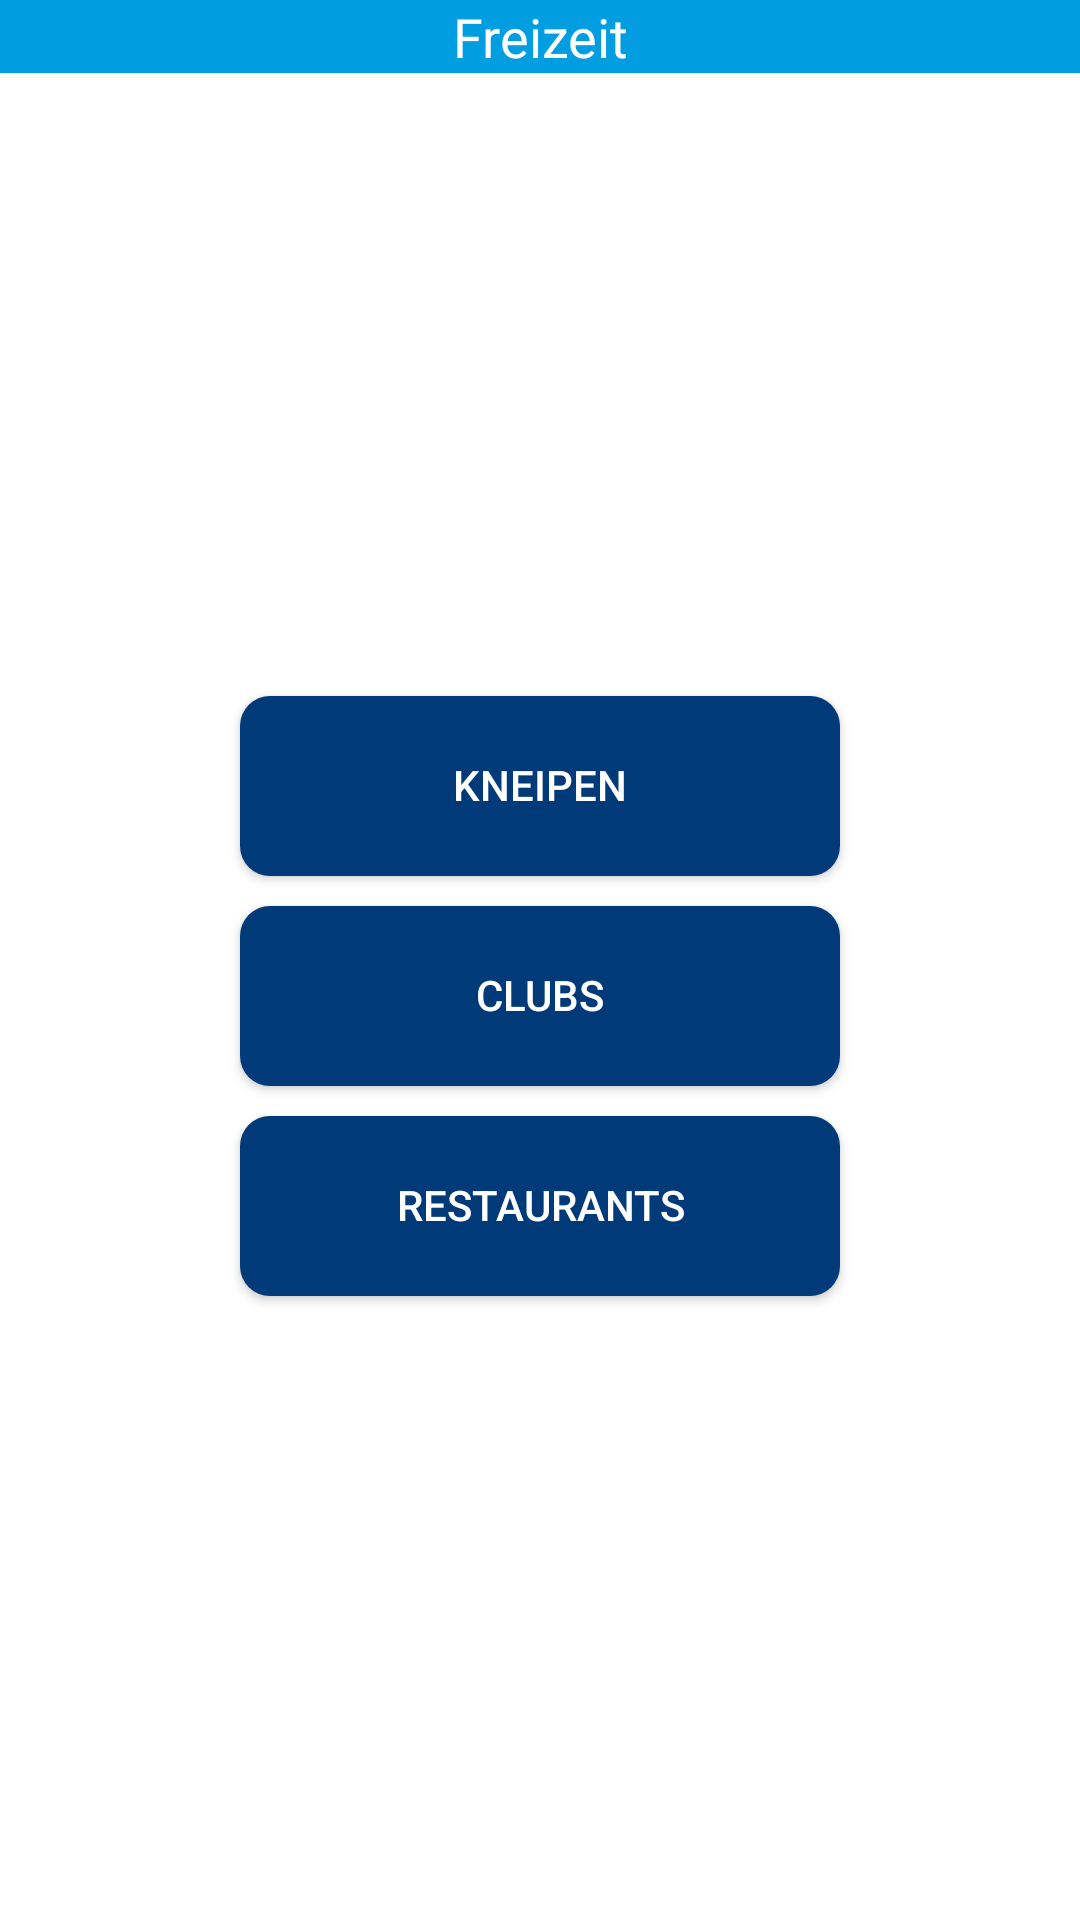

Write the Android layout XML for this screen, with the resource values it uses.
<!-- AndroidManifest.xml: application theme AppTheme -->
<!-- res/layout/activity_after_school.xml -->
<?xml version="1.0" encoding="utf-8"?>
<RelativeLayout xmlns:android="http://schemas.android.com/apk/res/android"
    xmlns:tools="http://schemas.android.com/tools"
    android:layout_width="match_parent"
    android:layout_height="match_parent"
    android:paddingBottom="0dp"
    android:paddingLeft="0dp"
    android:paddingRight="0dp"
    android:paddingTop="0dp"
    tools:context=".AfterSchool"
    android:background="#ffffff"
    android:gravity="center_vertical|center_horizontal">

    <EditText
        android:layout_width="match_parent"
        android:layout_height="wrap_content"
        android:id="@+id/editText_afterschool"
        android:background="@color/wolfenbuettelBlue"
        android:text="@string/afterSchool"
        android:focusable="false"
        android:textColor="#ffffff"
        android:inputType="none"
        android:gravity="center"
        android:layout_gravity="left|top"
        android:layout_alignParentTop="true"
        android:layout_centerHorizontal="true" />

    <RelativeLayout
        android:layout_width="fill_parent"
        android:layout_height="fill_parent"
        android:layout_centerHorizontal="true"
        android:layout_below="@+id/editText_afterschool"
        android:layout_alignParentBottom="true"
        android:gravity="center_vertical|center_horizontal">

        <Button
            android:layout_width="wrap_content"
            android:layout_height="wrap_content"
            android:text="@string/restaurants"
            android:id="@+id/buttonRestaurant"
            android:layout_gravity="center_horizontal"
            android:background="@drawable/round_shape"
            android:textColor="#ffffff"
            android:textStyle="normal"
            android:width="200dp"
            android:elevation="10dp"
            android:elegantTextHeight="true"
            android:clickable="true"
            android:focusableInTouchMode="true"
            android:height="60dp"
            android:layout_below="@+id/buttonClubs"
            android:layout_centerHorizontal="true"
            android:layout_margin="10dp" />

        <Button
            android:layout_width="wrap_content"
            android:layout_height="wrap_content"
            android:text="@string/clubs"
            android:id="@+id/buttonClubs"
            android:layout_gravity="center_horizontal"
            android:background="@drawable/round_shape"
            android:textColor="#ffffff"
            android:textStyle="normal"
            android:width="200dp"
            android:elevation="10dp"
            android:elegantTextHeight="true"
            android:clickable="true"
            android:focusableInTouchMode="false"
            android:height="60dp"
            android:layout_below="@+id/buttonPubs"
            android:layout_alignLeft="@+id/buttonRestaurant"
            android:layout_alignStart="@+id/buttonRestaurant" />

        <Button
            android:layout_width="wrap_content"
            android:layout_height="wrap_content"
            android:text="@string/bars"
            android:id="@+id/buttonPubs"
            android:layout_gravity="center_horizontal"
            android:background="@drawable/round_shape"
            android:textColor="#ffffff"
            android:textStyle="normal"
            android:width="200dp"
            android:elevation="10dp"
            android:elegantTextHeight="true"
            android:clickable="true"
            android:focusableInTouchMode="false"
            android:height="60dp"
            android:layout_centerHorizontal="true"
            android:layout_margin="10dp" />
    </RelativeLayout>
</RelativeLayout>
<!-- resources referenced by this layout -->
<resources>
  <color name="wolfenbuettelBlue">#009EE0</color>
  <!-- drawable round_shape (drawable) -->
  <?xml version="1.0" encoding="utf-8"?>
  <shape xmlns:android="http://schemas.android.com/apk/res/android"
      android:shape="rectangle" android:padding="10dp">
      
      <solid android:color="@color/ostfaliaBlue" />
      <corners android:radius="10dp"/>
  </shape>
  <string name="afterSchool">Freizeit</string>
  <string name="bars">Kneipen</string>
  <string name="clubs">Clubs</string>
  <string name="restaurants">Restaurants</string>
  <style name="AppTheme" parent="Theme.AppCompat.Light.DarkActionBar">
          
          <item name="colorPrimary">@color/wolfenbuettelBlue</item>
          <item name="colorPrimaryDark">@color/colorPrimaryDark</item>
          <item name="colorAccent">@color/colorAccent</item>
      </style>
  <color name="ostfaliaBlue">#003A79</color>
  <color name="colorPrimaryDark">#000000</color>
  <color name="colorAccent">#FF4081</color>
</resources>
